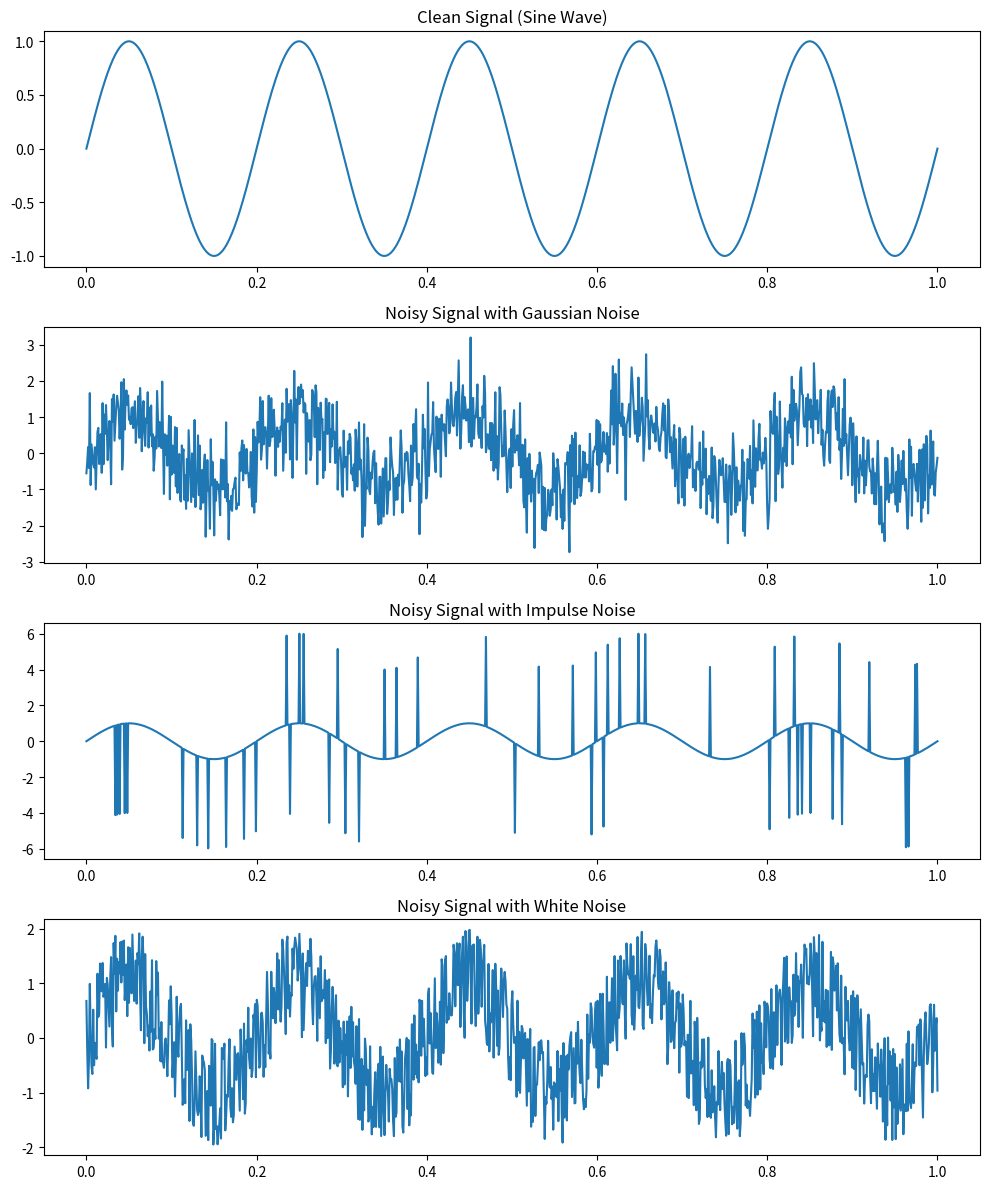

The matplotlib source for this figure:
import numpy as np
import matplotlib.pyplot as plt

# Simulate a clean signal (a simple sine wave)
fs = 1000  # Sampling frequency
t = np.linspace(0, 1, fs)  # Time vector
freq = 5  # Frequency of the sine wave
clean_signal = np.sin(2 * np.pi * freq * t)

# 1. Gaussian Noise
mean = 0
variance = 0.5  # Noise variance
gaussian_noise = np.random.normal(mean, np.sqrt(variance), fs)
noisy_signal_gaussian = clean_signal + gaussian_noise

# 2. Impulse Noise
impulse_noise = np.zeros(fs)
impulse_positions = np.random.randint(0, fs, size=50)  # Random positions for impulses
impulse_noise[impulse_positions] = np.random.choice([-5, 5], size=50)  # Impulse values
noisy_signal_impulse = clean_signal + impulse_noise

# 3. White Noise
white_noise = np.random.uniform(-1, 1, fs)  # Uniform distribution for white noise
noisy_signal_white = clean_signal + white_noise

# Plot the clean signal and the noisy signals
plt.figure(figsize=(10, 12))

# Clean Signal Plot
plt.subplot(4, 1, 1)
plt.plot(t, clean_signal)
plt.title("Clean Signal (Sine Wave)")

# Noisy Signal with Gaussian Noise
plt.subplot(4, 1, 2)
plt.plot(t, noisy_signal_gaussian)
plt.title("Noisy Signal with Gaussian Noise")

# Noisy Signal with Impulse Noise
plt.subplot(4, 1, 3)
plt.plot(t, noisy_signal_impulse)
plt.title("Noisy Signal with Impulse Noise")

# Noisy Signal with White Noise
plt.subplot(4, 1, 4)
plt.plot(t, noisy_signal_white)
plt.title("Noisy Signal with White Noise")

plt.tight_layout()
plt.show()

# Calculate Signal-to-Noise Ratio (SNR) for each type of noise
snr_gaussian = 10 * np.log10(np.var(clean_signal) / np.var(gaussian_noise))
snr_impulse = 10 * np.log10(np.var(clean_signal) / np.var(impulse_noise))
snr_white = 10 * np.log10(np.var(clean_signal) / np.var(white_noise))

print(f"Signal-to-Noise Ratio (SNR) with Gaussian Noise: {snr_gaussian:.2f} dB")
print(f"Signal-to-Noise Ratio (SNR) with Impulse Noise: {snr_impulse:.2f} dB")
print(f"Signal-to-Noise Ratio (SNR) with White Noise: {snr_white:.2f} dB")
